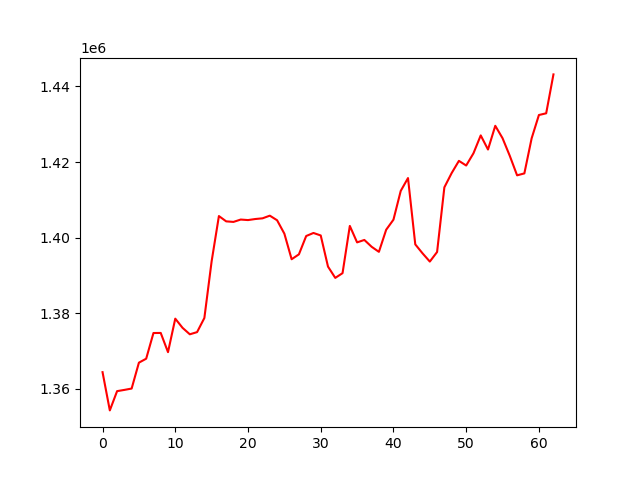

Values plotted in this chart, from the file beside it:
, 0
0, 1364369
1, 1354245
2, 1359343
3, 1359671
4, 1360030
5, 1366881
6, 1367932
7, 1374731
8, 1374749
9, 1369666
10, 1378533
11, 1376102
12, 1374392
13, 1374970
14, 1378705
15, 1393729
16, 1405694
17, 1404291
18, 1404145
19, 1404769
20, 1404629
21, 1404909
22, 1405093
23, 1405798
24, 1404582
25, 1401035
26, 1394264
27, 1395556
28, 1400410
29, 1401216
30, 1400556
31, 1392312
32, 1389324
33, 1390577
34, 1403083
35, 1398727
36, 1399366
37, 1397559
38, 1396218
39, 1402073
40, 1404736
41, 1412349
42, 1415751
43, 1398197
44, 1395824
45, 1393642
46, 1396179
47, 1413295
48, 1417063
49, 1420305
50, 1419074
51, 1422305
52, 1427045
53, 1423308
54, 1429588
55, 1426303
56, 1421612
57, 1416474
58, 1416987
59, 1426266
... 3 more rows
